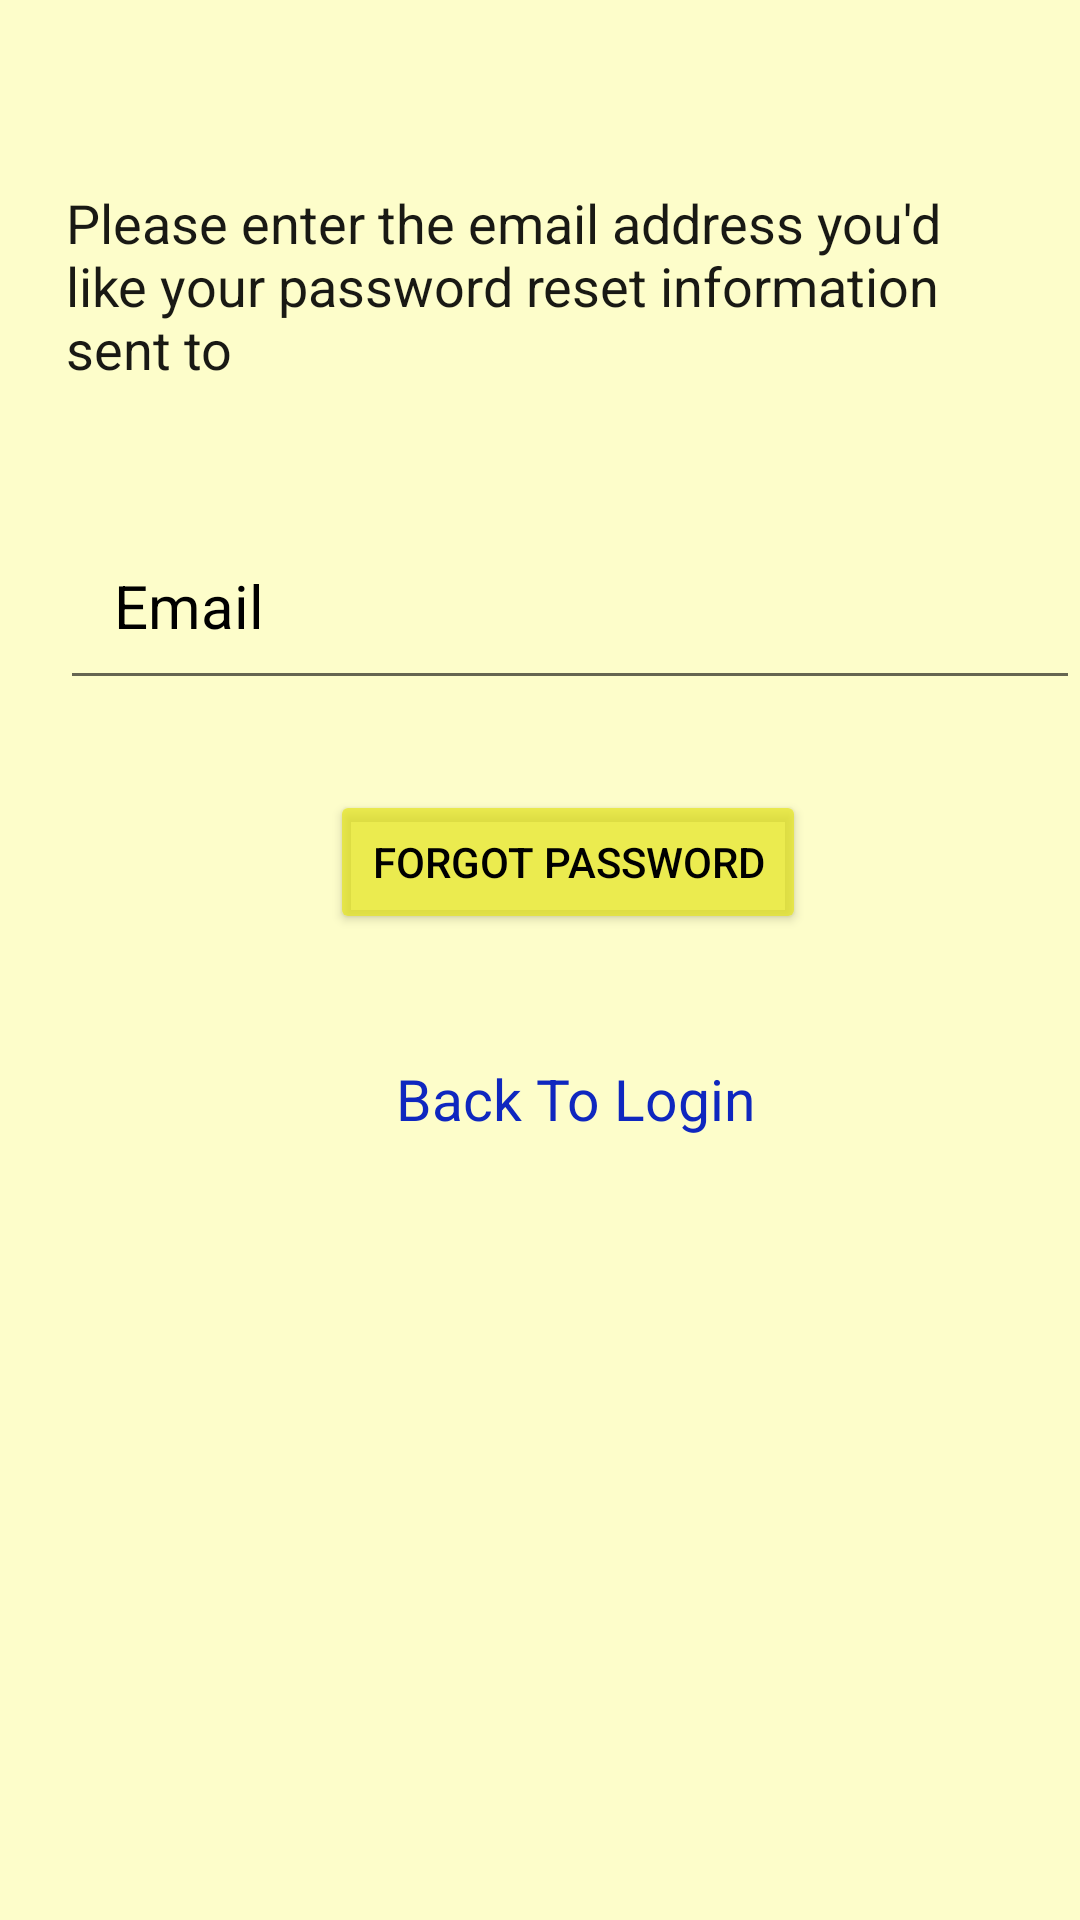

Layout XML and referenced resources for this Android screen:
<!-- AndroidManifest.xml: application theme Theme.FemmeWomensSafety -->
<!-- res/layout/activity_forgotten_password.xml -->
<?xml version="1.0" encoding="utf-8"?>
<LinearLayout xmlns:android="http://schemas.android.com/apk/res/android"
    xmlns:app="http://schemas.android.com/apk/res-auto"
    xmlns:tools="http://schemas.android.com/tools"
    android:layout_width="match_parent"
    android:layout_height="match_parent"
    android:orientation="vertical"
    android:background="#7EFFFF99"


    tools:context=".forgottenPassword">
    <TextView
        android:padding="22dp"
        android:layout_width="wrap_content"
        android:layout_height="wrap_content"
        android:textSize="18sp"
        android:layout_marginTop="40dp"
        android:textColor="#E6000000"
        android:text="Please enter the email address you'd like your password reset information sent to"
        />

    <EditText
        android:id="@+id/forgotEmail"
        android:layout_width="wrap_content"
        android:layout_height="wrap_content"
        android:hint="Email"

        android:textColor="@color/black"
        android:textColorHint="@color/black"

        android:padding="18dp"
        android:layout_marginTop="20dp"
        android:layout_marginLeft="20dp"
        android:layout_marginBottom="10dp"
        android:textSize="20sp"
        android:ems="18"
        android:inputType="text"
        />

    <Button

        android:layout_width="wrap_content"
        android:layout_height="wrap_content"
        android:text="FORGOT PASSWORD"
        android:id="@+id/forgotButton"
        android:layout_marginLeft="110dp"
        android:paddingLeft="@dimen/_20ssp"
        android:paddingRight="@dimen/_20ssp"

        android:textColor="@color/black"
        android:backgroundTint="#B4E4E41D"
        android:padding="14dp"

        android:layout_marginTop="20dp"
        />
    <ProgressBar
        android:visibility="gone"
        android:layout_gravity="center"
        android:id="@+id/determinateBar2"
        style="@style/Widget.AppCompat.ProgressBar"
        android:layout_width="wrap_content"
        android:layout_height="wrap_content"

        android:progress="25"/>
    <TextView
   android:padding="22dp"
        android:layout_width="wrap_content"
        android:layout_height="wrap_content"
        android:textSize="19sp"
        android:layout_marginTop="20dp"
        android:textColor="#0F27BF"
        android:text="Back To Login"
        android:id="@+id/backLogin"
       android:layout_marginLeft="110dp"

/>
</LinearLayout>
<!-- resources referenced by this layout -->
<resources>
  <style name="Theme.FemmeWomensSafety" parent="Theme.AppCompat.DayNight">
  
          
  
          <item name="colorPrimary">#80978B0A</item>
  
  
  
  
  
  
          
          <item name="android:statusBarColor" tools:targetApi="l">?attr/color</item>
          
      </style>
  <!-- not gathered from this repository: default colours our renderer supplied (Android Studio template values) -->
  <color name="black">#FF000000</color>
</resources>
